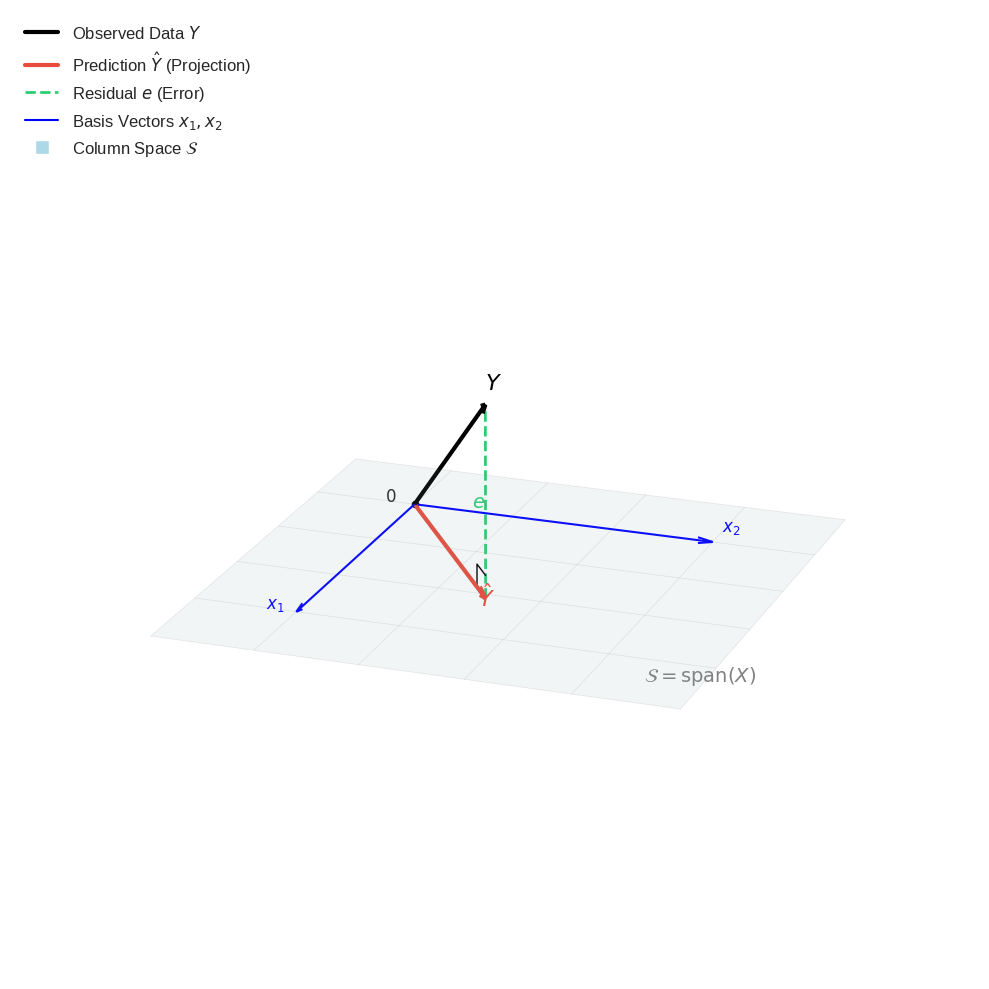

Generate this figure with matplotlib: (Note: this script raises an exception after producing the figure.)
import matplotlib.pyplot as plt
import numpy as np
from mpl_toolkits.mplot3d import art3d

# Set style
plt.style.use('seaborn-v0_8-whitegrid')

def draw_vector(ax, v, origin=np.array([0, 0, 0]), color='b', label=None, arrow_length_ratio=0.1, linewidth=2):
    ax.quiver(origin[0], origin[1], origin[2],
              v[0], v[1], v[2],
              color=color, arrow_length_ratio=arrow_length_ratio, linewidth=linewidth,
              label=label)

def set_axes_equal(ax):
    """Make axes of 3D plot have equal scale so that spheres appear as spheres,
    cubes as cubes, etc..  This is one possible solution to Matplotlib's
    ax.set_aspect('equal') and ax.axis('equal') not working for 3D.
    """
    x_limits = ax.get_xlim3d()
    y_limits = ax.get_ylim3d()
    z_limits = ax.get_zlim3d()

    x_range = abs(x_limits[1] - x_limits[0])
    x_middle = np.mean(x_limits)
    y_range = abs(y_limits[1] - y_limits[0])
    y_middle = np.mean(y_limits)
    z_range = abs(z_limits[1] - z_limits[0])
    z_middle = np.mean(z_limits)

    # The plot bounding box is a sphere in the sense of the infinite
    # norm, hence I call half the max range the plot radius.
    plot_radius = 0.5*max([x_range, y_range, z_range])

    ax.set_xlim3d([x_middle - plot_radius, x_middle + plot_radius])
    ax.set_ylim3d([y_middle - plot_radius, y_middle + plot_radius])
    ax.set_zlim3d([z_middle - plot_radius, z_middle + plot_radius])

fig = plt.figure(figsize=(12, 10))
ax = fig.add_subplot(111, projection='3d')

# Define subspace vectors (feature vectors)
# Make them orthogonal for simplicity in visualization, though not required mathematically
x1 = np.array([3.0, 0, 0])
x2 = np.array([0, 3.0, 0])

# Define Y vector
# Y = y_hat + resid
beta = np.array([0.7, 0.5])
y_hat = beta[0] * x1 + beta[1] * x2
resid = np.array([0, 0, 2.5]) # Perpendicular to the plane (z-axis)
y = y_hat + resid

origin = np.array([0, 0, 0])

# --- Draw the Subspace Plane (Span of X) ---
# Create a grid for the plane
xx, yy = np.meshgrid(np.linspace(-1, 4, 10), np.linspace(-1, 4, 10))
z = np.zeros_like(xx)

# Plot the surface
ax.plot_surface(xx, yy, z, alpha=0.1, color='#add8e6', rstride=100, cstride=100, edgecolor='none')
# Add a grid on the floor manually for better look
for i in np.linspace(-1, 4, 6):
    ax.plot([i, i], [-1, 4], [0, 0], color='gray', alpha=0.2, linewidth=0.5)
    ax.plot([-1, 4], [i, i], [0, 0], color='gray', alpha=0.2, linewidth=0.5)

ax.text(3.5, 3.5, 0, r'$\mathcal{S} = \text{span}(X)$', fontsize=14, color='gray')

# --- Draw Vectors ---

# Feature vectors x1, x2
draw_vector(ax, x1, color='blue', label='$x_1$', linewidth=1.5, arrow_length_ratio=0.05)
ax.text(x1[0], x1[1]-0.3, x1[2], r'$x_1$', color='blue', fontsize=12, fontweight='bold')

draw_vector(ax, x2, color='blue', label='$x_2$', linewidth=1.5, arrow_length_ratio=0.05)
ax.text(x2[0]-0.3, x2[1], x2[2], r'$x_2$', color='blue', fontsize=12, fontweight='bold')

# Prediction y_hat
draw_vector(ax, y_hat, color='#e74c3c', label=r'$\hat{Y} = X\hat{w}$', linewidth=3, arrow_length_ratio=0.08)
ax.text(y_hat[0] + 0.2, y_hat[1], y_hat[2], r'$\hat{Y}$', color='#e74c3c', fontsize=16, fontweight='bold')

# Observed Y
draw_vector(ax, y, color='black', label='$Y$', linewidth=3, arrow_length_ratio=0.05)
ax.text(y[0], y[1], y[2]+0.2, r'$Y$', color='black', fontsize=16, fontweight='bold')

# Residual e (Dashed line)
ax.plot([y_hat[0], y[0]], [y_hat[1], y[1]], [y_hat[2], y[2]],
        color='#2ecc71', linestyle='--', linewidth=2, label=r'$e = Y - \hat{Y}$')
ax.text(y_hat[0], y_hat[1], y_hat[2] + resid[2]/2, r'$e$', color='#2ecc71', fontsize=14, ha='right', va='center', fontweight='bold')


# --- Annotations & Details ---

# Orthogonality Symbol (Right Angle)
# Between e (vertical) and the plane (horizontal line from origin to y_hat)
# We can draw little square at y_hat
len_sq = 0.3
# Vector along y_hat
v_plane = -y_hat / np.linalg.norm(y_hat) * len_sq
# Vector up along resid
v_up = resid / np.linalg.norm(resid) * len_sq

p = y_hat
# Draw the square corner
corner_x = [p[0] + v_up[0], p[0] + v_up[0] + v_plane[0], p[0] + v_plane[0]]
corner_y = [p[1] + v_up[1], p[1] + v_up[1] + v_plane[1], p[1] + v_plane[1]]
corner_z = [p[2] + v_up[2], p[2] + v_up[2] + v_plane[2], p[2] + v_plane[2]]
ax.plot(corner_x, corner_y, corner_z, color='black', linewidth=1)


# Plot Origin
ax.scatter([0], [0], [0], color='black', s=20)
ax.text(0, -0.3, 0, r'$0$', fontsize=12)

# --- View & Layout ---

# Remove axes ticks for clean look
ax.set_xticks([])
ax.set_yticks([])
ax.set_zticks([])
ax.axis('off')

# Set equal aspect ratio
set_axes_equal(ax)

# Adjust view angle
ax.view_init(elev=20, azim=20)

# Add Legend
# Create dummy artists for legend
from matplotlib.lines import Line2D
legend_elements = [
    Line2D([0], [0], color='black', lw=3, label='Observed Data $Y$'),
    Line2D([0], [0], color='#e74c3c', lw=3, label=r'Prediction $\hat{Y}$ (Projection)'),
    Line2D([0], [0], color='#2ecc71', lw=2, linestyle='--', label=r'Residual $e$ (Error)'),
    Line2D([0], [0], color='blue', lw=1.5, label=r'Basis Vectors $x_1, x_2$'),
    Line2D([0], [0], marker='s', color='w', markerfacecolor='#add8e6', markersize=10, label=r'Column Space $\mathcal{S}$'),
]
ax.legend(handles=legend_elements, loc='upper left', fontsize=12, framealpha=0.9)

plt.tight_layout()
output_path = "notes/chapters/assets/ch03_least_squares_projection.png"
plt.savefig(output_path, dpi=300, bbox_inches='tight')
print(f"Image saved to {output_path}")
